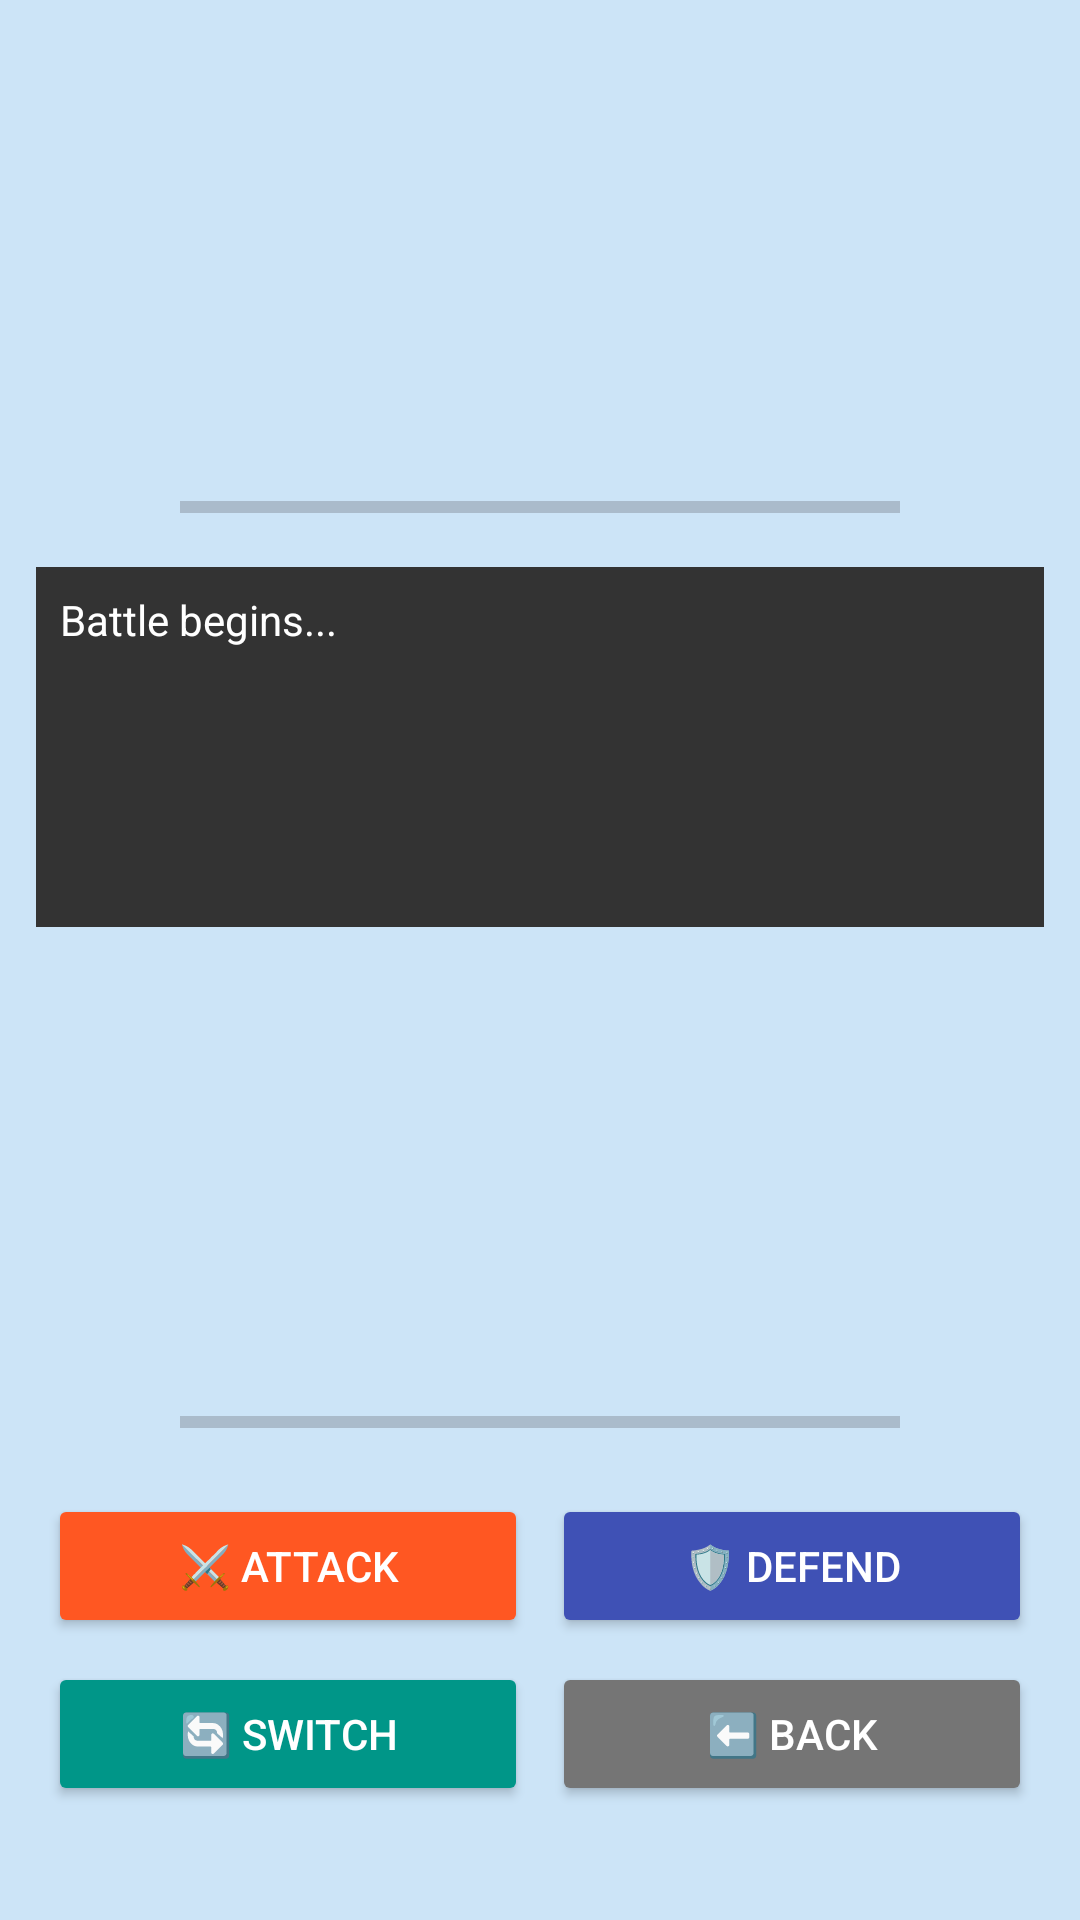

Android layout source for this screen:
<!-- AndroidManifest.xml: application theme Theme.LutemonBattleArena -->
<!-- res/layout/activity_battle_arena.xml -->
<?xml version="1.0" encoding="utf-8"?>
<LinearLayout xmlns:android="http://schemas.android.com/apk/res/android"
    android:background="#CCE4F7"
    android:orientation="vertical"
    android:layout_width="match_parent"
    android:layout_height="match_parent"
    android:padding="12dp"
    android:gravity="center_horizontal">

    
    <ImageView
        android:id="@+id/enemyImage"
        android:layout_width="130dp"
        android:layout_height="130dp"
        android:layout_gravity="center"
        android:contentDescription="Enemy Image" />

    <TextView
        android:id="@+id/enemyStats"
        android:layout_width="wrap_content"
        android:layout_height="wrap_content"
        android:textSize="14sp"
        android:textColor="#000"
        android:textStyle="bold"
        android:gravity="center"
        android:layout_marginTop="4dp" />

    <ProgressBar
        android:id="@+id/enemyHpBar"
        style="?android:attr/progressBarStyleHorizontal"
        android:layout_width="240dp"
        android:layout_height="8dp"
        android:progressTint="#F44336"
        android:max="100"
        android:layout_marginBottom="8dp" />

    
    <ScrollView
        android:layout_width="match_parent"
        android:layout_height="120dp"
        android:background="#333"
        android:layout_marginVertical="8dp">

        <TextView
            android:id="@+id/battleLog"
            android:layout_width="match_parent"
            android:layout_height="wrap_content"
            android:text="Battle begins..."
            android:textColor="#FFF"
            android:padding="8dp"
            android:textSize="14sp" />
    </ScrollView>

    
    <ImageView
        android:id="@+id/playerImage"
        android:layout_width="130dp"
        android:layout_height="130dp"
        android:layout_gravity="center"
        android:contentDescription="Player Image" />

    <TextView
        android:id="@+id/playerStats"
        android:layout_width="wrap_content"
        android:layout_height="wrap_content"
        android:textSize="14sp"
        android:textColor="#000"
        android:textStyle="bold"
        android:gravity="center"
        android:layout_marginTop="4dp" />

    <ProgressBar
        android:id="@+id/playerHpBar"
        style="?android:attr/progressBarStyleHorizontal"
        android:layout_width="240dp"
        android:layout_height="8dp"
        android:progressTint="#4CAF50"
        android:max="100"
        android:layout_marginBottom="16dp" />

    
    <LinearLayout
        android:layout_width="match_parent"
        android:layout_height="wrap_content"
        android:orientation="horizontal"
        android:gravity="center">

        <Button
            android:id="@+id/btnAttack"
            android:text="⚔️ Attack"
            android:layout_width="0dp"
            android:layout_weight="1"
            android:layout_height="wrap_content"
            android:layout_margin="4dp"
            android:backgroundTint="#FF5722"
            android:textColor="#FFFFFF" />

        <Button
            android:id="@+id/btnDefend"
            android:text="🛡️ Defend"
            android:layout_width="0dp"
            android:layout_weight="1"
            android:layout_height="wrap_content"
            android:layout_margin="4dp"
            android:backgroundTint="#3F51B5"
            android:textColor="#FFFFFF" />
    </LinearLayout>

    
    <LinearLayout
        android:layout_width="match_parent"
        android:layout_height="wrap_content"
        android:orientation="horizontal"
        android:gravity="center">

        <Button
            android:id="@+id/btnChange"
            android:text="🔄 Switch"
            android:layout_width="0dp"
            android:layout_weight="1"
            android:layout_height="wrap_content"
            android:layout_margin="4dp"
            android:backgroundTint="#009688"
            android:textColor="#FFFFFF" />

        <Button
            android:id="@+id/btnBack"
            android:text="⬅️ Back"
            android:layout_width="0dp"
            android:layout_weight="1"
            android:layout_height="wrap_content"
            android:layout_margin="4dp"
            android:backgroundTint="#757575"
            android:textColor="#FFFFFF" />
    </LinearLayout>
</LinearLayout>
<!-- resources referenced by this layout -->
<resources>
  <style name="Theme.LutemonBattleArena" parent="Base.Theme.LutemonBattleArena" />
  <style name="Base.Theme.LutemonBattleArena" parent="Theme.Material3.DayNight.NoActionBar">
          
          
      </style>
</resources>
